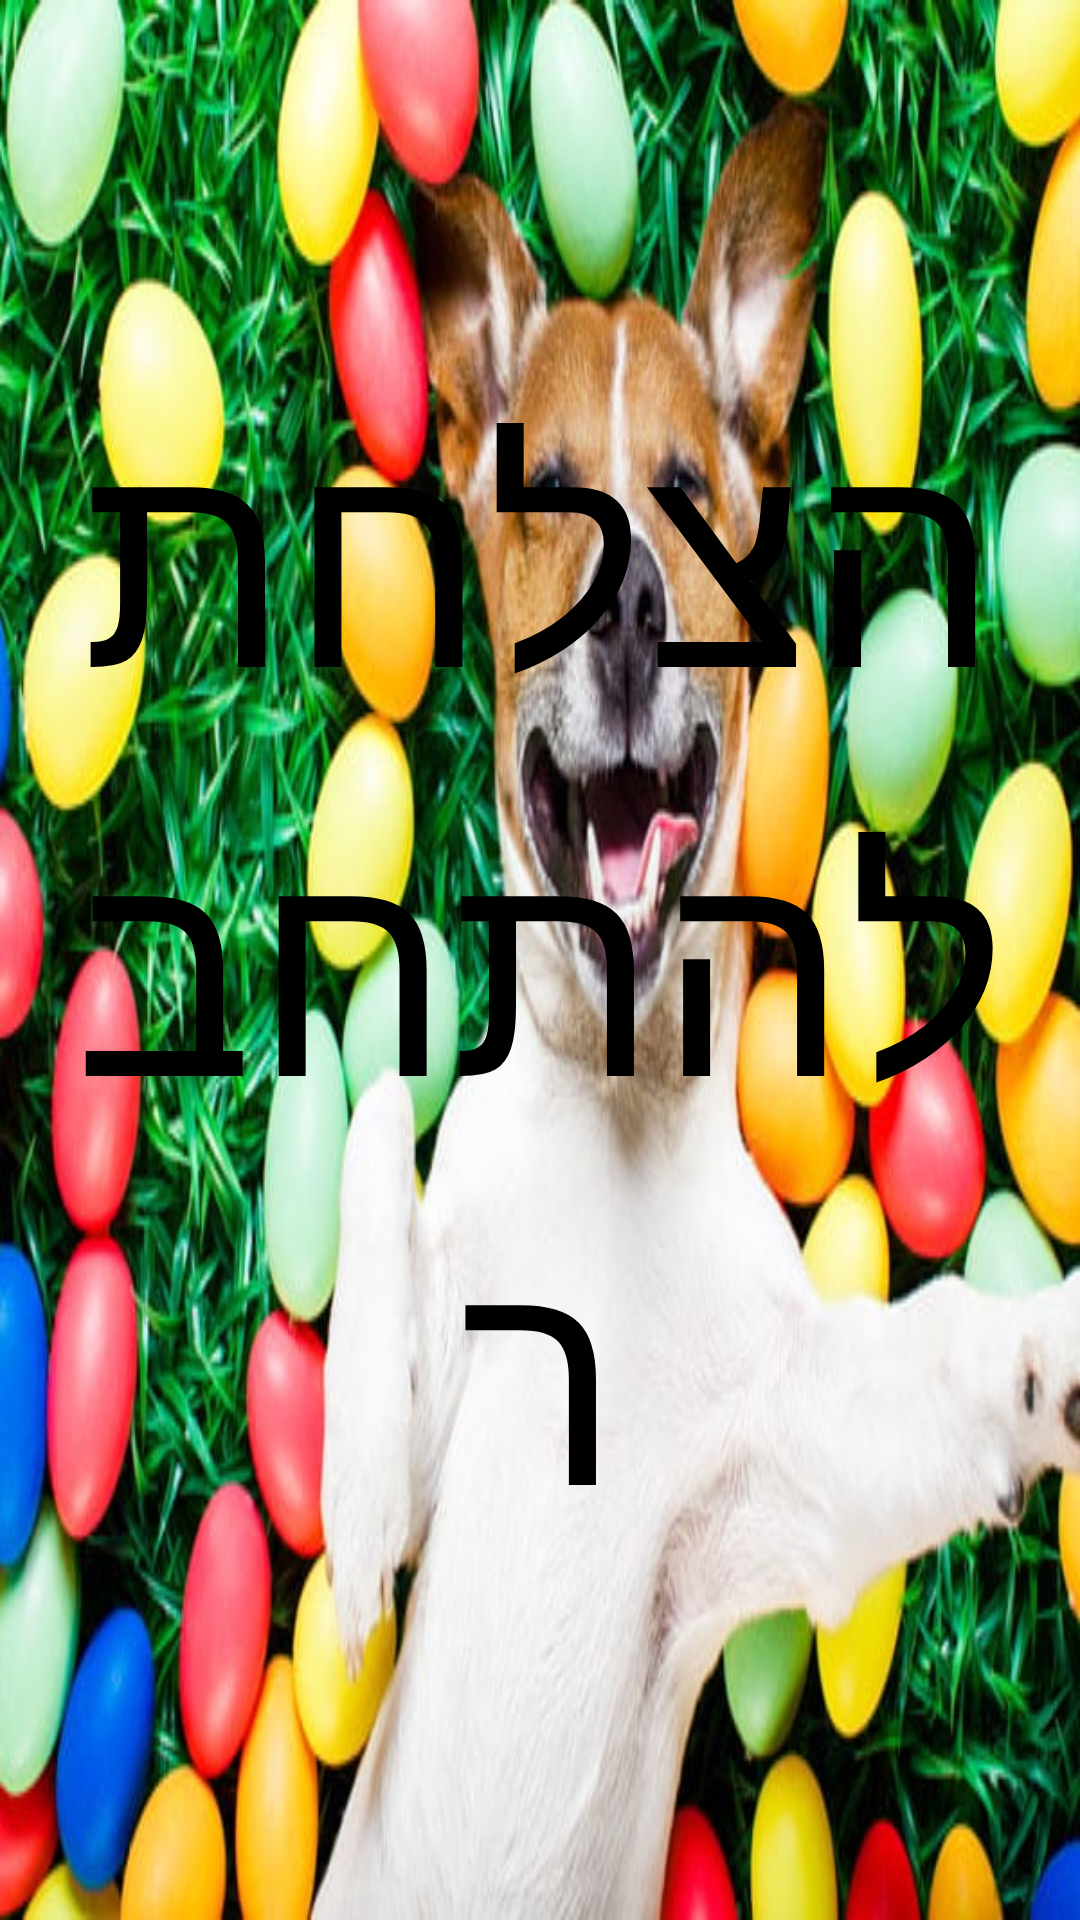

The Android layout XML behind this screen, and the referenced resources:
<!-- AndroidManifest.xml: application theme Theme.Reg_log -->
<!-- res/layout/fragment_two.xml -->
<?xml version="1.0" encoding="utf-8"?>
<LinearLayout xmlns:android="http://schemas.android.com/apk/res/android"
    xmlns:tools="http://schemas.android.com/tools"
    android:layout_width="match_parent"
    android:layout_height="match_parent"
    android:orientation="vertical"
    tools:context=".fragments.two" >

    <TextView
        android:id="@+id/textView"
        android:layout_width="match_parent"
        android:layout_height="match_parent"
        android:layout_weight="1"
        android:background="@drawable/fun"
        android:gravity="center"
        android:textColor="@color/black"
        android:text="הצלחת להתחבר"
        android:textSize="100dp" />
</LinearLayout>
<!-- resources referenced by this layout -->
<resources>
  <!-- drawable fun: jpg bitmap (drawable, 78361 bytes) -->
  <style name="Theme.Reg_log" parent="Base.Theme.Reg_log" />
  <style name="Base.Theme.Reg_log" parent="Theme.Material3.DayNight.NoActionBar">
          
          
      </style>
  <!-- not gathered from this repository: default colours our renderer supplied (Android Studio template values) -->
  <color name="black">#FF000000</color>
</resources>
